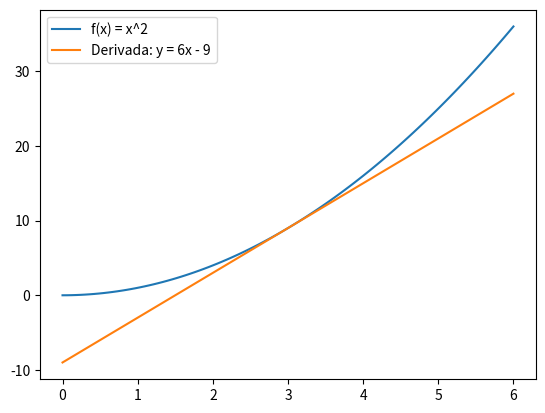

This figure's Python source:
import numpy as np
import matplotlib.pyplot as plt

x: np.ndarray = np.linspace(0, 6, 100)

y: np.ndarray = x**2  # funcion f(x) = x^2
y_derivada: np.ndarray = 6 * x - 9  # tangente: y = 6x - 9

plt.plot(x, y, label="f(x) = x^2")
plt.plot(x, y_derivada, label="Derivada: y = 6x - 9")

plt.legend()

plt.show()
